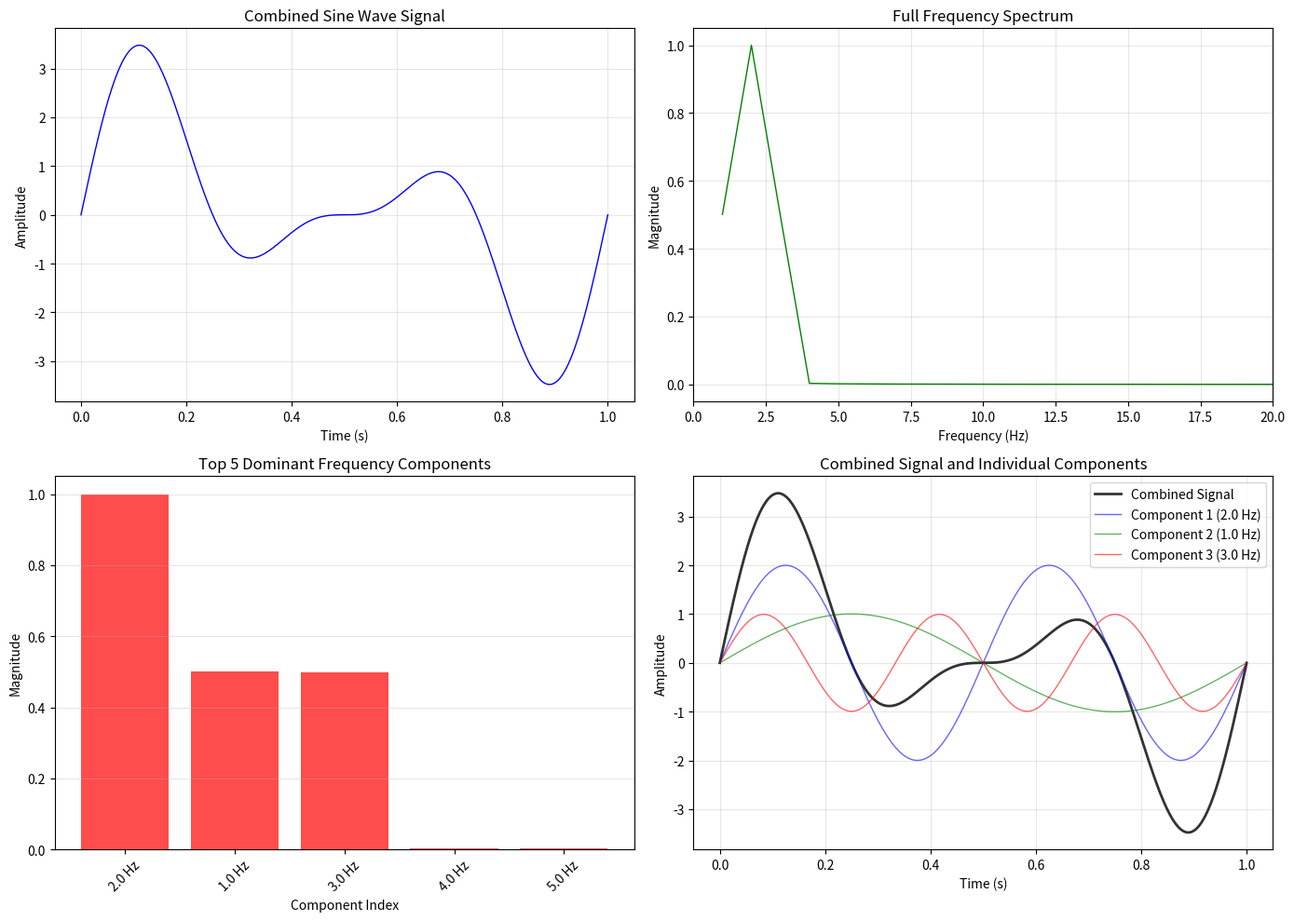

The matplotlib source for this figure:


import numpy as np
import matplotlib.pyplot as plt

if __name__ == "__main__":
    signals = [3, 2, 2, 1]
    
    # Parameters
    duration = 1.0  # seconds
    sample_rate = 1000  # Hz
    t = np.linspace(0, duration, int(sample_rate * duration))
    
    # Generate sine waves for each frequency and sum them
    combined_signal = np.zeros_like(t)
    for frequency in signals:
        sine_wave = np.sin(2 * np.pi * frequency * t)
        combined_signal += sine_wave

    # Compute FFT (Fourier series)
    fft_values = np.fft.fft(combined_signal)
    fft_frequencies = np.fft.fftfreq(len(t), 1/sample_rate)
    fft_magnitude = np.abs(fft_values) / len(t)
    
    # Get dominant components (only positive frequencies)
    positive_freq_idx = fft_frequencies > 0
    dominant_freq = fft_frequencies[positive_freq_idx]
    dominant_mag = fft_magnitude[positive_freq_idx]
    
    # Find top 5 dominant components
    top_indices = np.argsort(dominant_mag)[-5:][::-1]
    top_frequencies = dominant_freq[top_indices]
    top_magnitudes = dominant_mag[top_indices]
    
    # Plot the combined signal and frequency components
    fig, axes = plt.subplots(2, 2, figsize=(14, 10))
    
    # Time domain signal
    axes[0, 0].plot(t, combined_signal, linewidth=1, color='blue')
    axes[0, 0].set_xlabel('Time (s)')
    axes[0, 0].set_ylabel('Amplitude')
    axes[0, 0].set_title('Combined Sine Wave Signal')
    axes[0, 0].grid(True, alpha=0.3)
    
    # Full frequency spectrum
    axes[0, 1].plot(dominant_freq, dominant_mag, linewidth=1, color='green')
    axes[0, 1].set_xlabel('Frequency (Hz)')
    axes[0, 1].set_ylabel('Magnitude')
    axes[0, 1].set_title('Full Frequency Spectrum')
    axes[0, 1].grid(True, alpha=0.3)
    axes[0, 1].set_xlim(0, 20)
    
    # Dominant components bar chart
    axes[1, 0].bar(range(len(top_frequencies)), top_magnitudes, color='red', alpha=0.7)
    axes[1, 0].set_xlabel('Component Index')
    axes[1, 0].set_ylabel('Magnitude')
    axes[1, 0].set_title('Top 5 Dominant Frequency Components')
    axes[1, 0].set_xticks(range(len(top_frequencies)))
    axes[1, 0].set_xticklabels([f'{f:.1f} Hz' for f in top_frequencies], rotation=45)
    axes[1, 0].grid(True, alpha=0.3, axis='y')
    
    # Plot combined signal and individual component signals
    axes[1, 1].plot(t, combined_signal, linewidth=2, label='Combined Signal', color='black', alpha=0.8)
    
    colors = ['blue', 'green', 'red', 'purple', 'orange']
    for i, (freq, mag) in enumerate(zip(top_frequencies, top_magnitudes)):
        if mag < 0.01:
            continue  # Skip negligible components
        component = 2 * mag * np.sin(2 * np.pi * freq * t)
        axes[1, 1].plot(t, component, linewidth=1, label=f'Component {i+1} ({freq:.1f} Hz)', 
                color=colors[i % len(colors)], alpha=0.6)
    
    axes[1, 1].set_xlabel('Time (s)')
    axes[1, 1].set_ylabel('Amplitude')
    axes[1, 1].set_title('Combined Signal and Individual Components')
    axes[1, 1].legend(loc='upper right')
    axes[1, 1].grid(True, alpha=0.3)
    plt.tight_layout()
    plt.show()
